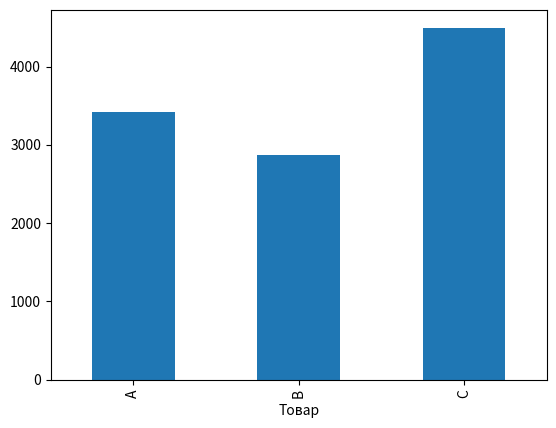

Write the Python code that produced this figure.
import pandas as pd
import numpy as np
import matplotlib.pyplot as plt


data = {
    'Товар': ['A', 'B', 'C', 'A', 'B', 'C', 'A', 'B', 'C', 'A'],
    'Цена': [100, 150, np.nan, 120, 160, 200, 110, np.nan, 190, 130],
    'Количество': [10, 5, 15, 1200, 8, 12, 9, 6, 1500, 11]
}

df = pd.DataFrame(data)

# заполняю пропуски медианой
df['Цена'] = df['Цена'].fillna(df['Цена'].median())

# удаляю выбросы
df = df[(df['Количество'] >= 1) & (df['Количество'] <= 1000)]

# общая стоимость
df['Общая_стоимость'] = df['Цена'] * df['Количество']

# группировка по товарам
revenue = df.groupby('Товар')['Общая_стоимость'].sum()

# график
revenue.plot(kind='bar')
plt.show()